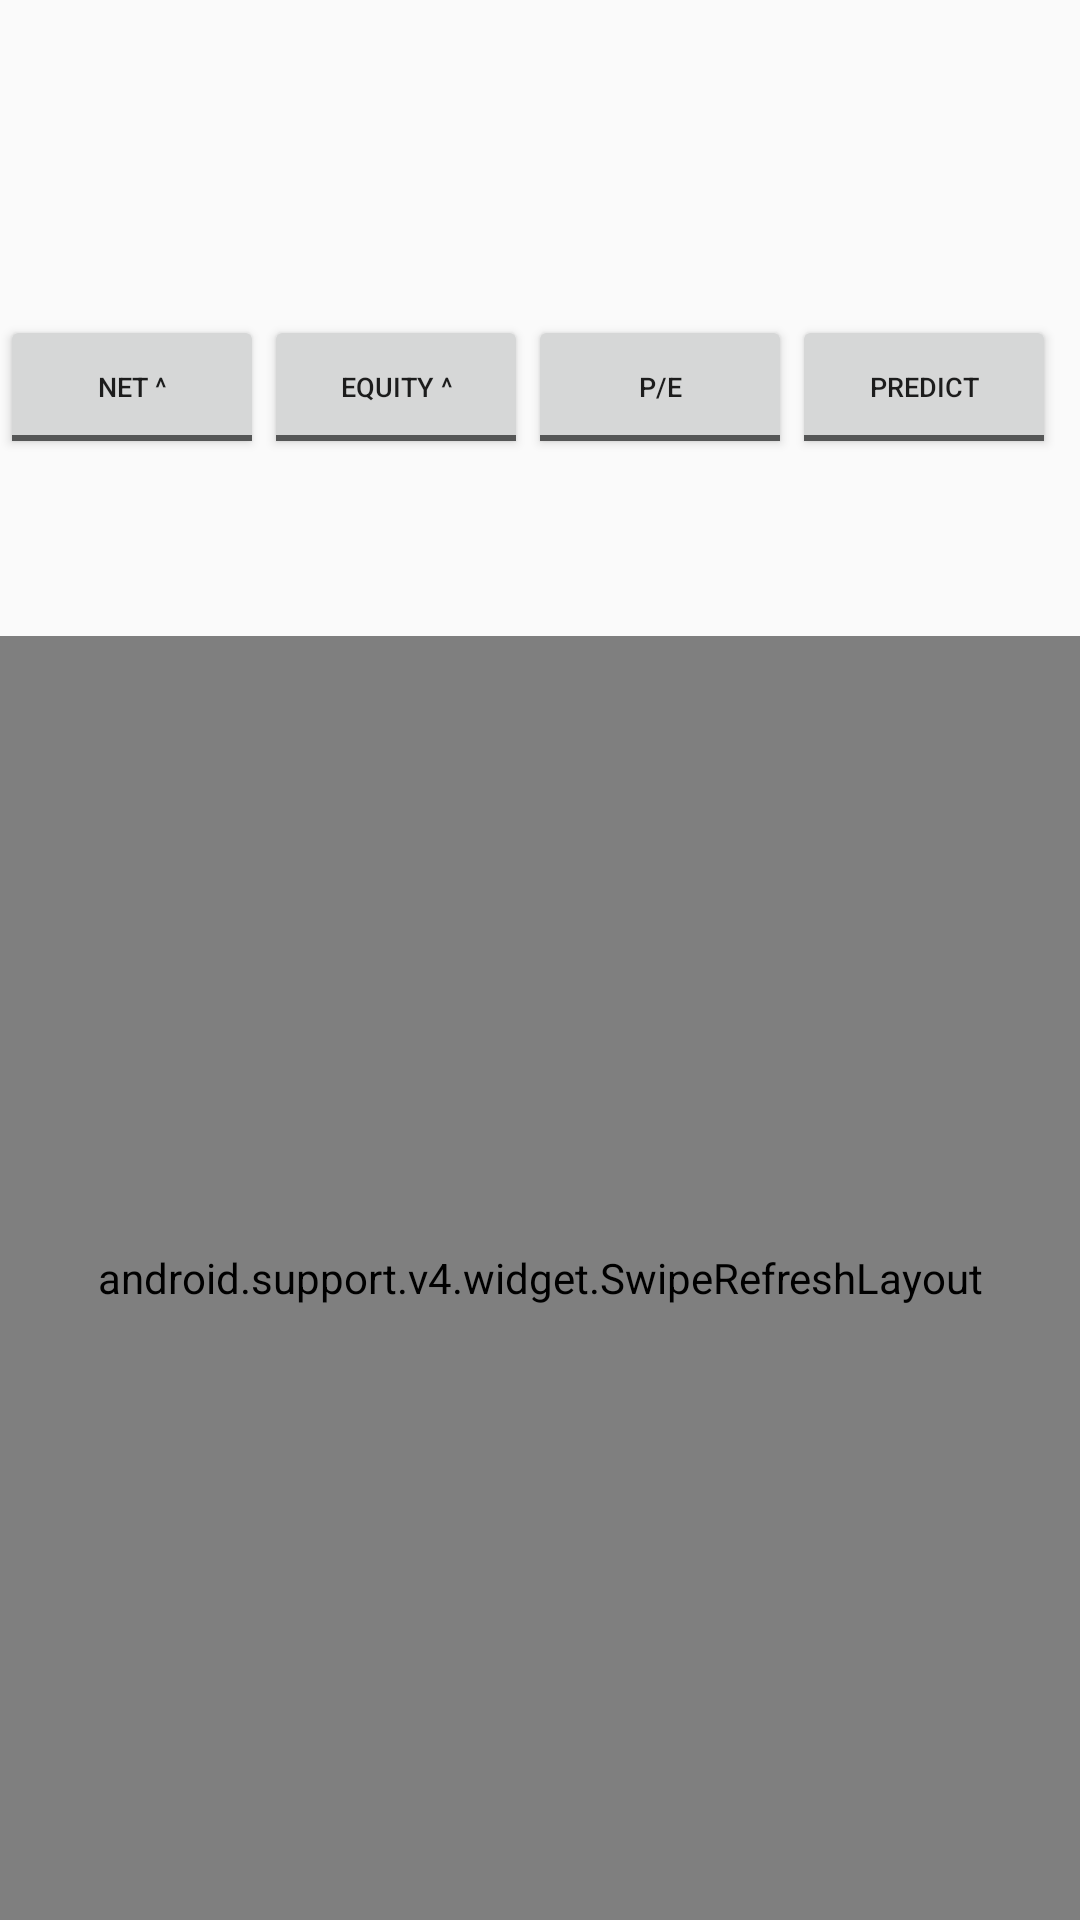

Write the Android layout XML for this screen, with the resource values it uses.
<!-- AndroidManifest.xml: application theme AppTheme -->
<!-- res/layout/filtered_main.xml -->
<?xml version="1.0" encoding="utf-8"?>
<RelativeLayout xmlns:android="http://schemas.android.com/apk/res/android"
    xmlns:app="http://schemas.android.com/apk/res-auto"
    xmlns:tools="http://schemas.android.com/tools"
    android:layout_width="match_parent"
    android:layout_height="match_parent"
    android:paddingTop="105dp"
    app:layout_behavior="@string/appbar_scrolling_view_behavior"
    tools:context="com.th.eoss.sevenyods.MainActivity"
    tools:showIn="@layout/app_bar_main">

    <LinearLayout
        android:layout_width="match_parent"
        android:layout_height="wrap_content"
        android:orientation="horizontal"
        android:layout_alignParentTop="true"
        android:layout_centerHorizontal="true"
        android:id="@+id/toggles1"
        >

        <ToggleButton
            android:layout_width="wrap_content"
            android:layout_height="wrap_content"
            android:id="@+id/netGrowthToggle"
            android:textSize="9dp"
            android:textOff="Net ^"/>

        <ToggleButton
            android:layout_width="wrap_content"
            android:layout_height="wrap_content"
            android:id="@+id/equityGrowthToggle"
            android:textSize="9dp"
            android:textOff="Equity ^"/>

        <ToggleButton
            android:layout_width="wrap_content"
            android:layout_height="wrap_content"
            android:id="@+id/peToggle"
            android:textSize="9dp"
            android:textOff="P/E"/>

        <ToggleButton
            android:layout_width="wrap_content"
            android:layout_height="wrap_content"
            android:id="@+id/trendToggle"
            android:textSize="9dp"
            android:textOff="Predict"/>

        <ToggleButton
            android:layout_width="wrap_content"
            android:layout_height="wrap_content"
            android:id="@+id/scoreToggle"
            android:textSize="9dp"
            android:textOff="Accurate"/>

    </LinearLayout>

    <android.support.v4.widget.SwipeRefreshLayout
        android:id="@+id/swipeRefreshLayout"
        android:layout_width="match_parent"
        android:layout_height="match_parent"
        android:layout_below="@id/toggles1"
        >

        <android.support.v7.widget.RecyclerView
            android:id="@+id/recycler_view"
            android:layout_width="match_parent"
            android:layout_height="match_parent"
            android:clipToPadding="false"
            android:scrollbars="vertical" />

    </android.support.v4.widget.SwipeRefreshLayout>

</RelativeLayout>
<!-- res/layout/app_bar_main.xml (included above) -->
<?xml version="1.0" encoding="utf-8"?>
<android.support.design.widget.CoordinatorLayout xmlns:android="http://schemas.android.com/apk/res/android"
    xmlns:app="http://schemas.android.com/apk/res-auto"
    xmlns:tools="http://schemas.android.com/tools"
    android:layout_width="match_parent"
    android:layout_height="match_parent"
    android:fitsSystemWindows="true"
    tools:context="com.th.eoss.sevenyods.MainActivity">

    <android.support.design.widget.AppBarLayout
        android:layout_width="match_parent"
        android:layout_height="wrap_content"
        >

        <android.support.v7.widget.Toolbar
            android:id="@+id/toolbar"
            android:layout_width="match_parent"
            android:layout_height="?attr/actionBarSize"
            android:background="@color/yod"
            android:titleTextColor="@android:color/white"
            />

        <android.support.design.widget.TabLayout
            android:id="@+id/tab"
            android:background="@color/yod"
            android:layout_width="match_parent"
            android:layout_height="wrap_content" />

    </android.support.design.widget.AppBarLayout>

    <android.support.v4.view.ViewPager xmlns:android="http://schemas.android.com/apk/res/android"
        android:id="@+id/pager"
        android:layout_width="match_parent"
        android:layout_height="match_parent" />

</android.support.design.widget.CoordinatorLayout>
<!-- resources referenced by this layout -->
<resources>
  <color name="yod">#72c4f3</color>
  <style name="AppTheme" parent="Theme.AppCompat.Light.DarkActionBar">
          <item name="colorPrimary">@color/yod</item>
          <item name="colorPrimaryDark">@color/yod</item>
          <item name="colorAccent">@android:color/white</item>
      </style>
</resources>
